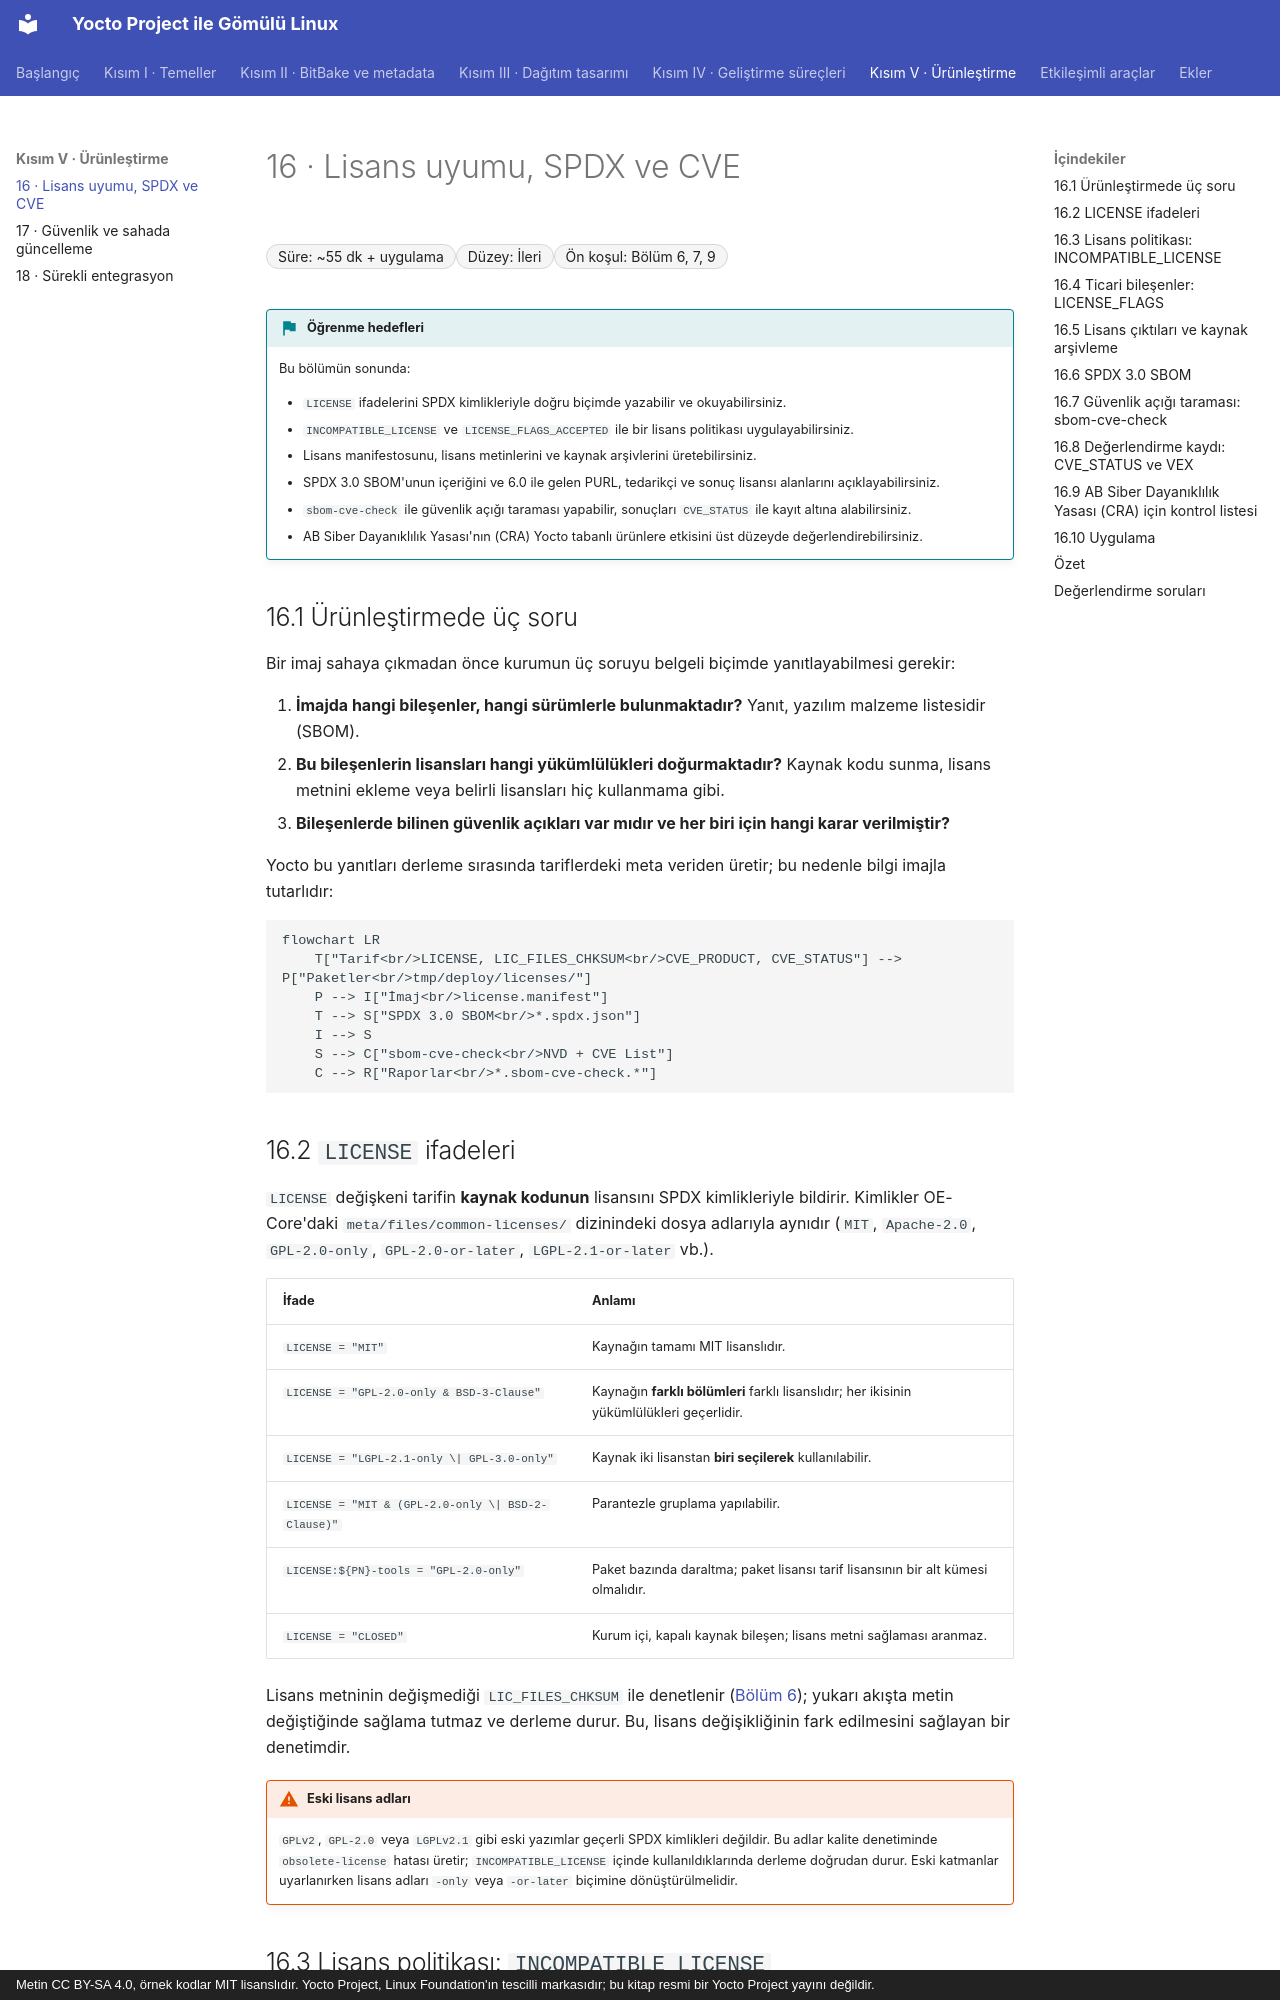

repository: mfguney/yocto-gomulu-linux · page: bolumler/16-lisans-sbom.html · generator: mkdocs · copyright: Metin CC BY-SA 4.0, örnek kodlar MIT lisanslıdır. Yocto Project, Linux Foundation'ın tescilli markasıdır; bu kitap resmi bir Yocto Project yayını değildir.

# 16 · Lisans uyumu, SPDX ve CVE

<div class="kunye" markdown>
<span>Süre: ~55 dk + uygulama</span><span>Düzey: İleri</span><span>Ön koşul: Bölüm 6, 7, 9</span>
</div>

!!! hedef "Öğrenme hedefleri"
    Bu bölümün sonunda:

    - `LICENSE` ifadelerini SPDX kimlikleriyle doğru biçimde yazabilir ve okuyabilirsiniz.
    - `INCOMPATIBLE_LICENSE` ve `LICENSE_FLAGS_ACCEPTED` ile bir lisans politikası uygulayabilirsiniz.
    - Lisans manifestosunu, lisans metinlerini ve kaynak arşivlerini üretebilirsiniz.
    - SPDX 3.0 SBOM'unun içeriğini ve 6.0 ile gelen PURL, tedarikçi ve sonuç lisansı alanlarını açıklayabilirsiniz.
    - `sbom-cve-check` ile güvenlik açığı taraması yapabilir, sonuçları `CVE_STATUS` ile kayıt altına alabilirsiniz.
    - AB Siber Dayanıklılık Yasası'nın (CRA) Yocto tabanlı ürünlere etkisini üst düzeyde değerlendirebilirsiniz.

## 16.1 Ürünleştirmede üç soru

Bir imaj sahaya çıkmadan önce kurumun üç soruyu belgeli biçimde yanıtlayabilmesi gerekir:

1. **İmajda hangi bileşenler, hangi sürümlerle bulunmaktadır?** Yanıt, yazılım malzeme listesidir (SBOM).
2. **Bu bileşenlerin lisansları hangi yükümlülükleri doğurmaktadır?** Kaynak kodu sunma, lisans metnini
   ekleme veya belirli lisansları hiç kullanmama gibi.
3. **Bileşenlerde bilinen güvenlik açıkları var mıdır ve her biri için hangi karar verilmiştir?**

Yocto bu yanıtları derleme sırasında tariflerdeki meta veriden üretir; bu nedenle bilgi imajla tutarlıdır:

```mermaid
flowchart LR
    T["Tarif<br/>LICENSE, LIC_FILES_CHKSUM<br/>CVE_PRODUCT, CVE_STATUS"] --> P["Paketler<br/>tmp/deploy/licenses/"]
    P --> I["İmaj<br/>license.manifest"]
    T --> S["SPDX 3.0 SBOM<br/>*.spdx.json"]
    I --> S
    S --> C["sbom-cve-check<br/>NVD + CVE List"]
    C --> R["Raporlar<br/>*.sbom-cve-check.*"]
```

## 16.2 `LICENSE` ifadeleri

`LICENSE` değişkeni tarifin **kaynak kodunun** lisansını SPDX kimlikleriyle bildirir. Kimlikler
OE-Core'daki `meta/files/common-licenses/` dizinindeki dosya adlarıyla aynıdır (`MIT`, `Apache-2.0`,
`GPL-2.0-only`, `GPL-2.0-or-later`, `LGPL-2.1-or-later` vb.).

| İfade | Anlamı |
|---|---|
| `LICENSE = "MIT"` | Kaynağın tamamı MIT lisanslıdır. |
| `LICENSE = "GPL-2.0-only & BSD-3-Clause"` | Kaynağın **farklı bölümleri** farklı lisanslıdır; her ikisinin yükümlülükleri geçerlidir. |
| `LICENSE = "LGPL-2.1-only \| GPL-3.0-only"` | Kaynak iki lisanstan **biri seçilerek** kullanılabilir. |
| `LICENSE = "MIT & (GPL-2.0-only \| BSD-2-Clause)"` | Parantezle gruplama yapılabilir. |
| `LICENSE:${PN}-tools = "GPL-2.0-only"` | Paket bazında daraltma; paket lisansı tarif lisansının bir alt kümesi olmalıdır. |
| `LICENSE = "CLOSED"` | Kurum içi, kapalı kaynak bileşen; lisans metni sağlaması aranmaz. |

Lisans metninin değişmediği `LIC_FILES_CHKSUM` ile denetlenir ([Bölüm 6](06-tarifler.md)); yukarı akışta
metin değiştiğinde sağlama tutmaz ve derleme durur. Bu, lisans değişikliğinin fark edilmesini sağlayan
bir denetimdir.

!!! dikkat "Eski lisans adları"
    `GPLv2`, `GPL-2.0` veya `LGPLv2.1` gibi eski yazımlar geçerli SPDX kimlikleri değildir. Bu adlar kalite
    denetiminde `obsolete-license` hatası üretir; `INCOMPATIBLE_LICENSE` içinde kullanıldıklarında derleme
    doğrudan durur. Eski katmanlar uyarlanırken lisans adları `-only` veya `-or-later` biçimine
    dönüştürülmelidir.
